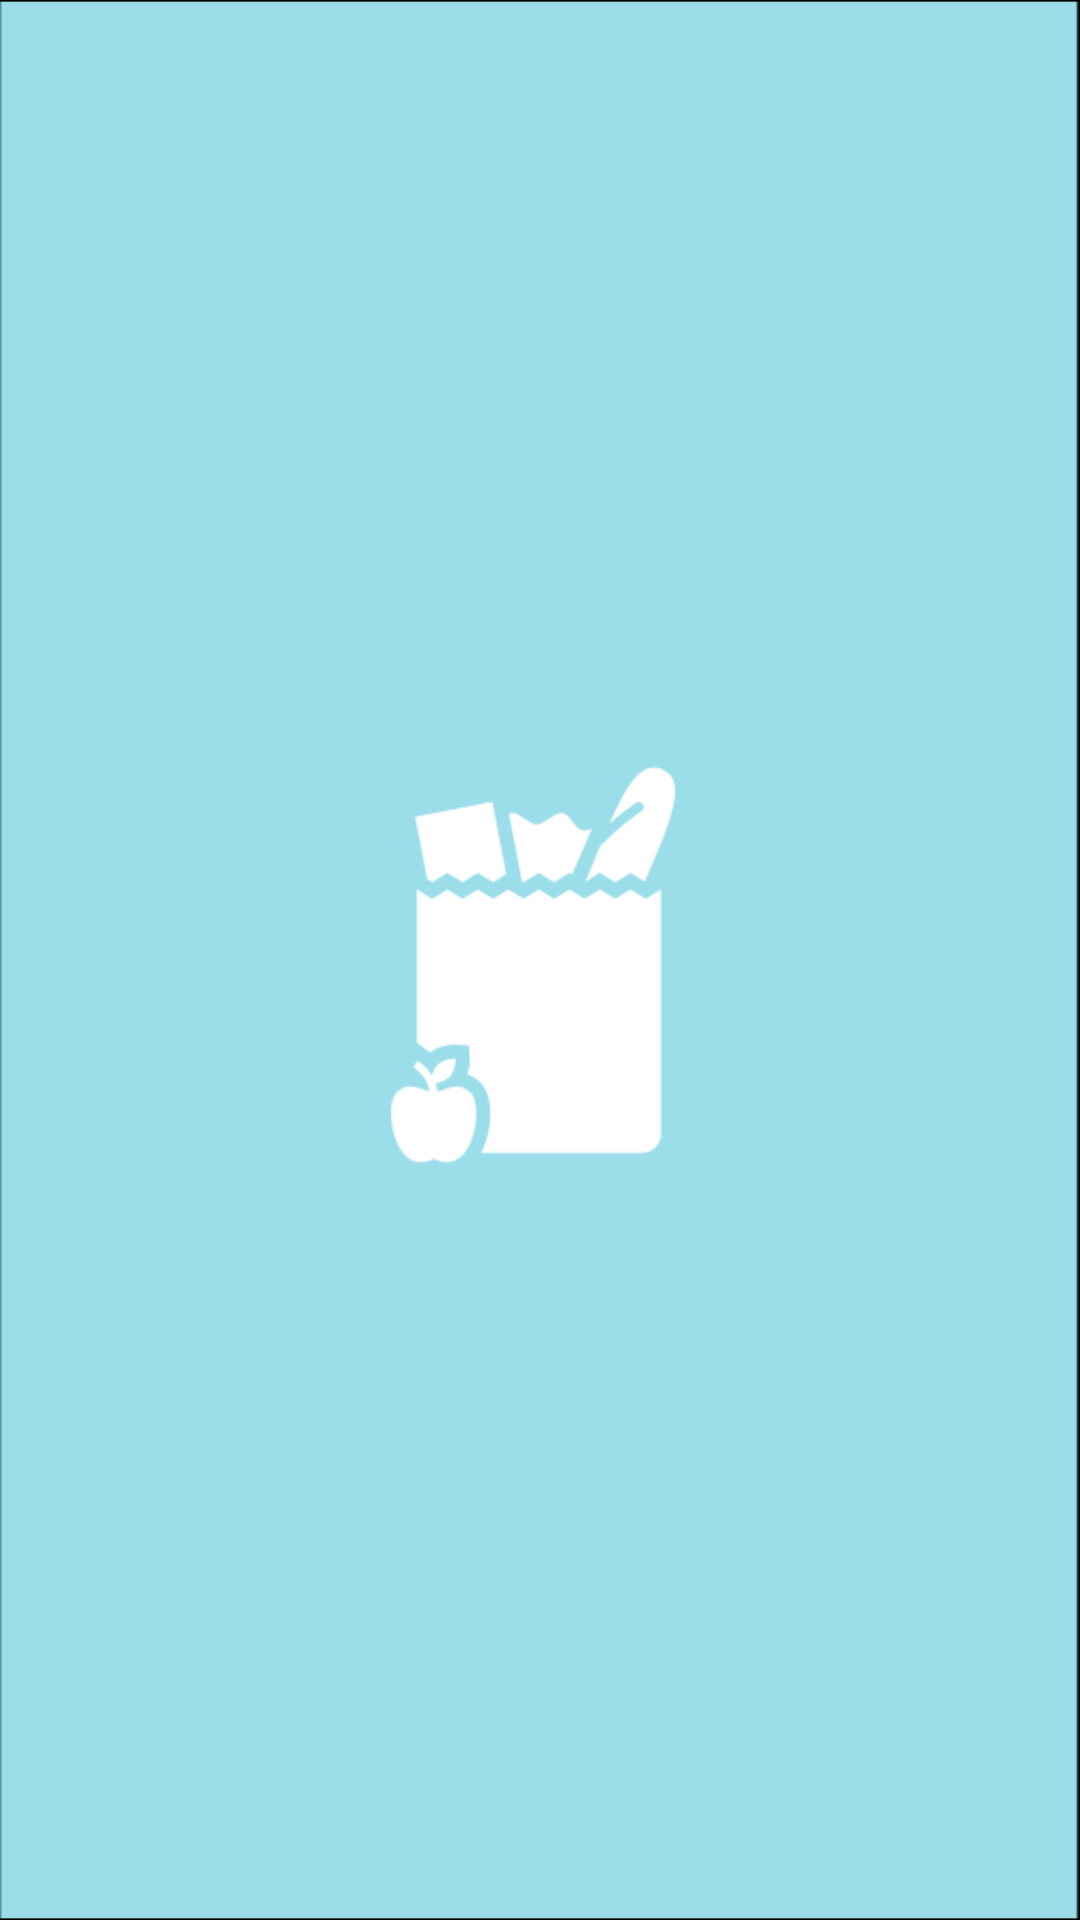

Produce the Android XML layout that renders to this screen, including the resource entries it uses.
<!-- AndroidManifest.xml: activity theme android:Theme.NoTitleBar.Fullscreen -->
<!-- res/layout/activity_splash.xml -->
<?xml version="1.0" encoding="utf-8"?>
<LinearLayout xmlns:android="http://schemas.android.com/apk/res/android"
    android:layout_width="match_parent"
    android:layout_height="match_parent"
    android:background="@drawable/splash" />
<!-- resources referenced by this layout -->
<resources>
  <!-- drawable splash: png bitmap (drawable, 24078 bytes) -->
</resources>
